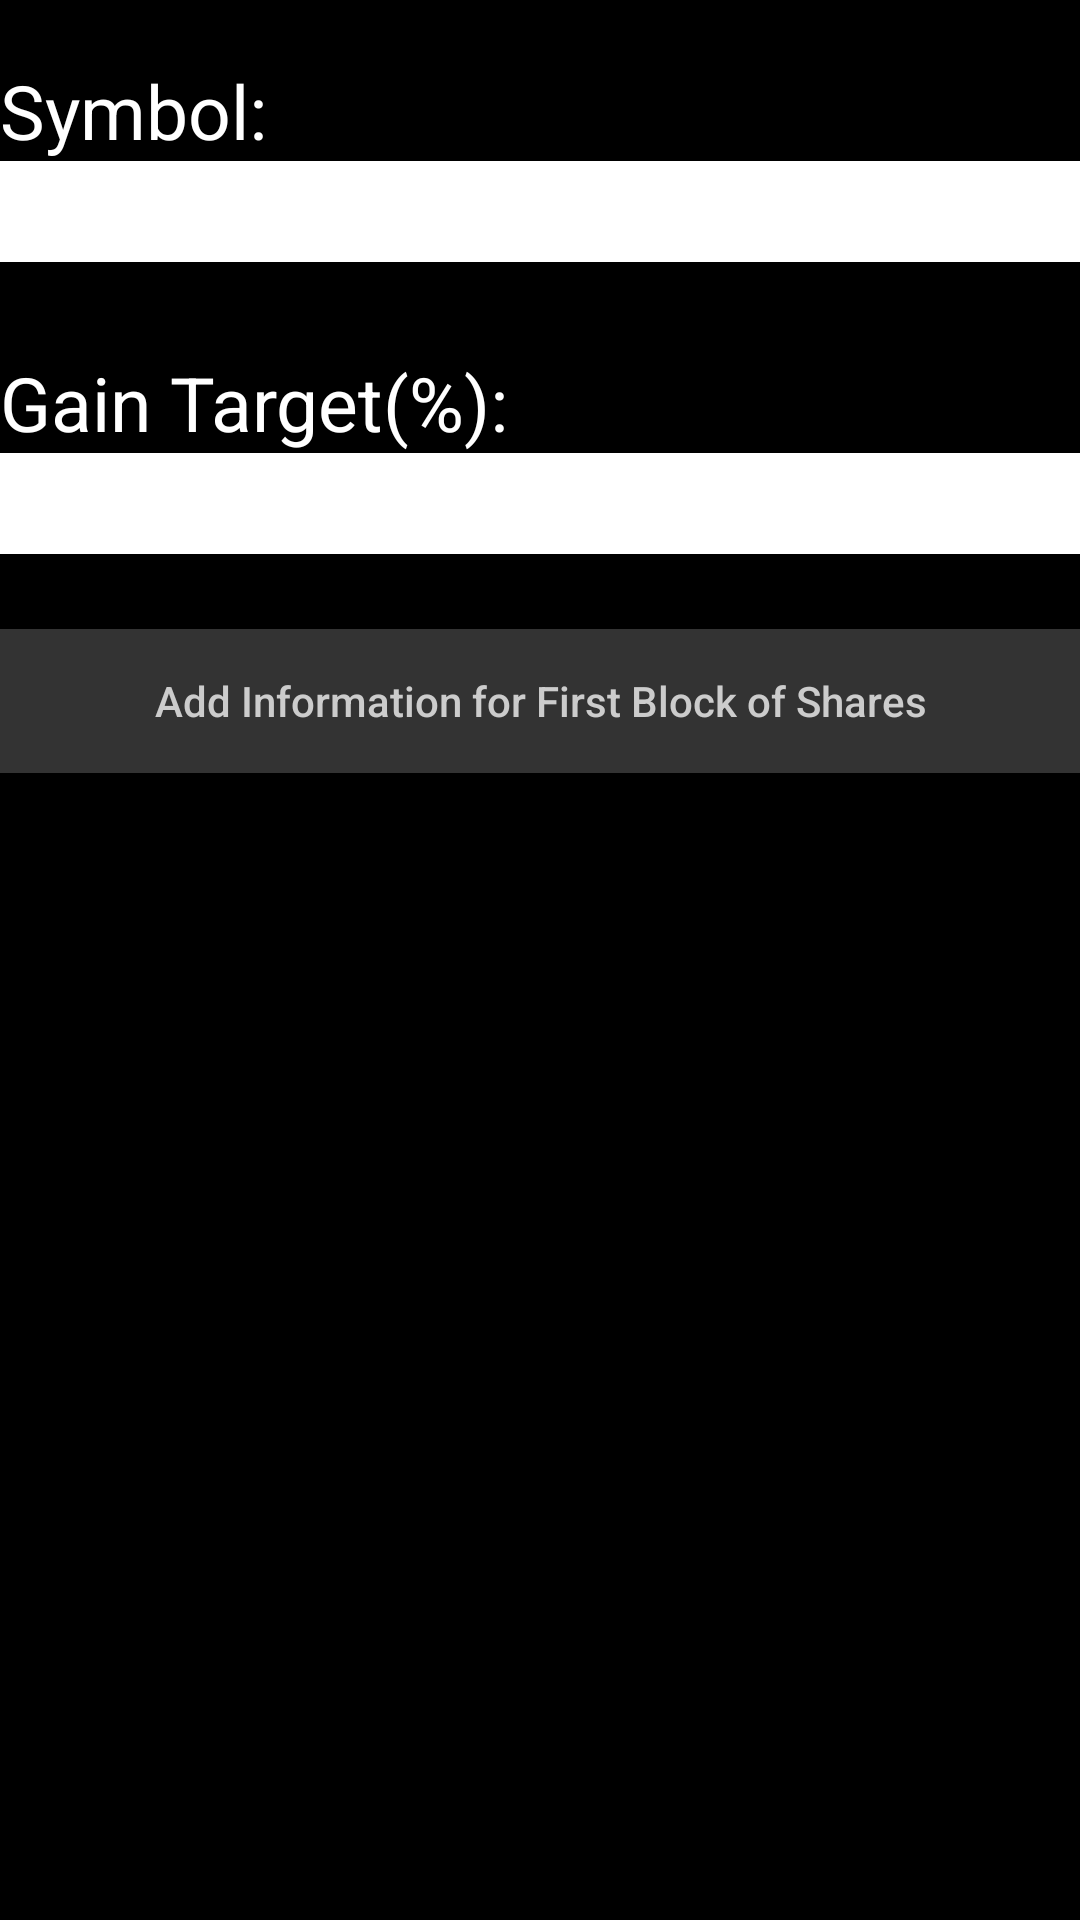

Write the Android layout XML for this screen, with the resource values it uses.
<!-- AndroidManifest.xml: application theme AppTheme -->
<!-- res/layout/owned_add.xml -->
<?xml version="1.0" encoding="utf-8"?>
<LinearLayout xmlns:android="http://schemas.android.com/apk/res/android"
    xmlns:tools="http://schemas.android.com/tools"
    android:layout_width="match_parent"
    android:layout_height="match_parent"
    android:orientation="vertical"
    android:background="@color/view_background_color"
    tools:ignore="Overdraw">

    <TextView android:layout_width="wrap_content"
        android:layout_height="wrap_content"
        android:text="@string/symbol_label"
        android:textColor="@color/normal_text_color"
        android:layout_marginTop="20sp"
        android:textSize="25sp"
        />

    <EditText android:id="@+id/owned_add_symbol"
        android:layout_width="fill_parent"
        android:layout_height="wrap_content"
        android:inputType="textCapCharacters"
        android:background="@color/normal_text_color"
        android:textSize="25sp"
        tools:ignore="LabelFor" />

    <TextView android:layout_width="wrap_content"
        android:layout_height="wrap_content"
        android:text="@string/new_gain_target_label"
        android:textColor="@color/normal_text_color"
        android:layout_marginTop="30sp"
        android:textSize="25sp"
        />

    <EditText android:id="@+id/owned_add_gain_target"
        android:layout_width="fill_parent"
        android:layout_height="wrap_content"
        android:inputType="numberDecimal"
        android:background="@color/normal_text_color"
        android:textSize="25sp"
        tools:ignore="LabelFor" />

    <Button android:id="@+id/owned_add_add_block_button"
        android:layout_width="fill_parent"
        android:layout_height="wrap_content"
        android:text="@string/first_block_button_label"
        android:background="@color/button_background_color"
        android:textColor="@color/button_text_color"
        android:textAllCaps="false"
        android:onClick="addBlockButtonClicked"
        android:layout_marginTop="25sp"
        />

</LinearLayout>
<!-- resources referenced by this layout -->
<resources>
  <color name="button_background_color">#ff333333</color>
  <color name="button_text_color">#ffcccccc</color>
  <color name="normal_text_color">#ffffffff</color>
  <color name="view_background_color">#ff000000</color>
  <string name="first_block_button_label">Add Information for First Block of Shares</string>
  <string name="new_gain_target_label">Gain Target(%):</string>
  <string name="symbol_label">Symbol:</string>
  <style name="AppTheme" parent="Theme.AppCompat.Light.DarkActionBar">
          
          <item name="colorPrimary">@color/colorPrimary</item>
          <item name="colorPrimaryDark">@color/colorPrimaryDark</item>
          <item name="colorAccent">@color/colorAccent</item>
          <item name="actionOverflowButtonStyle">@style/ActionBarDots</item>
      </style>
  <color name="colorPrimary">#3F51B5</color>
  <color name="colorPrimaryDark">#303F9F</color>
  <color name="colorAccent">#FF4000</color>
  <style name="ActionBarDots" parent="@style/Widget.AppCompat.ActionButton.Overflow">
          <item name="android:tint">@android:color/black</item>
      </style>
</resources>
